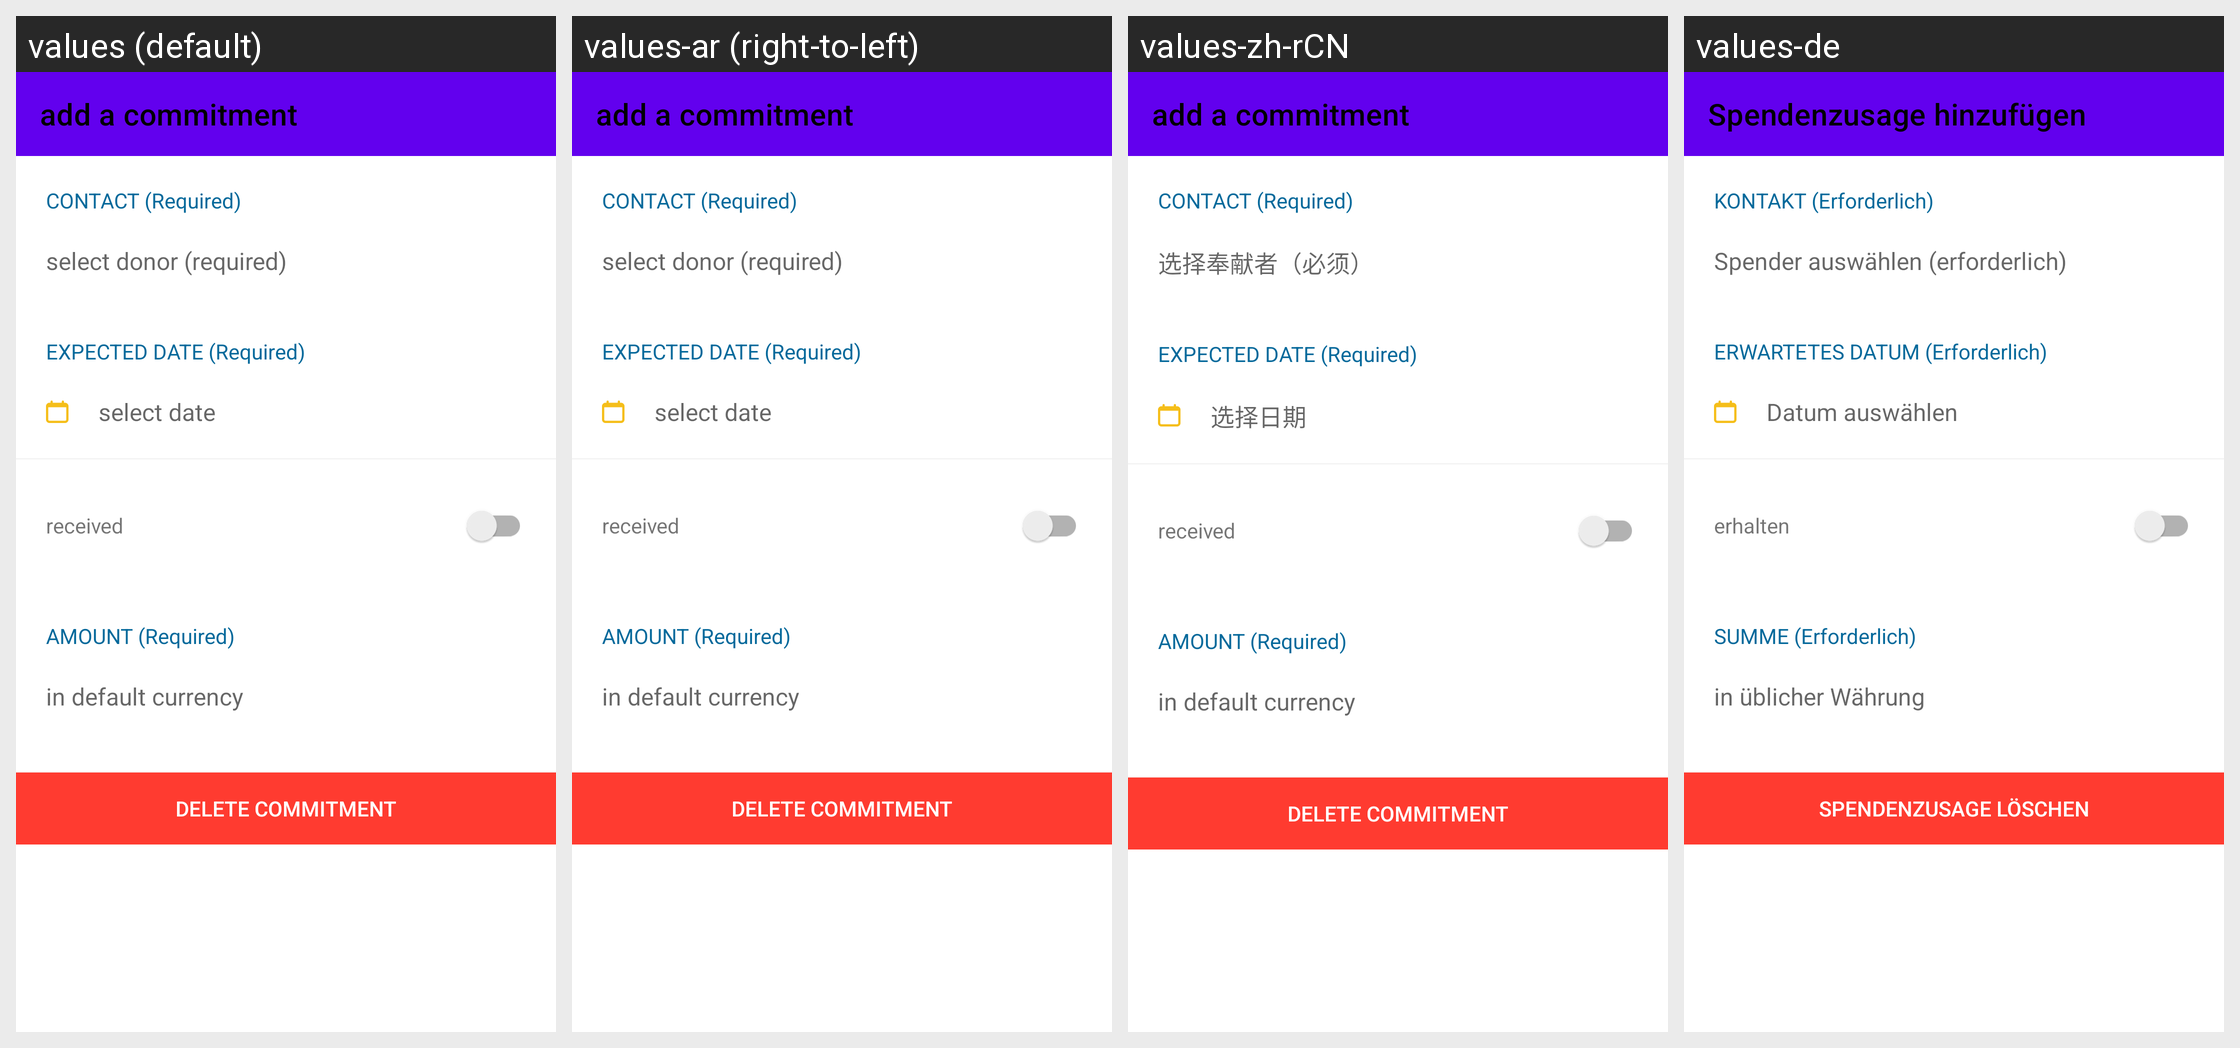

This grid shows one Android layout under several languages. Give, for every string resource on the screen, its name, the default text and each shown locale's text.
Android screen res/layout/fragment_add_commitment.xml rendered under 4 locales, left to right: values (default), values-ar (right-to-left), values-zh-rCN, values-de. Device: Nexus 5 (rendered at 1080×1920; each locale shown at half size, 540×960, under a caption strip naming it); theme Theme.MaterialComponents.DayNight.NoActionBar.
Other locales in the repository, not shown: values-de-rCH, values-es, values-fr-rFR, values-id, values-in, values-it, values-ko, values-nl, values-ru, values-th, values-tr.
Strings drawn on this screen, with the default value and each locale's value (text and hints the layout hard-codes, and strings that could not be matched under every locale, appear in the picture but are not listed):

add_commitment_title
  values: add a commitment
  values-ar: add a commitment  [not translated; the default value is used]
  values-zh-rCN: add a commitment  [not translated; the default value is used]
  values-de: Spendenzusage hinzufügen

add_commitment_contact_header
  values: CONTACT (Required)
  values-ar: CONTACT (Required)  [not translated; the default value is used]
  values-zh-rCN: CONTACT (Required)  [not translated; the default value is used]
  values-de: KONTAKT (Erforderlich)

donation_add_donation_details_select_donor
  values: select donor (required)
  values-ar: select donor (required)  [not translated; the default value is used]
  values-zh-rCN: 选择奉献者（必须）
  values-de: Spender auswählen (erforderlich)

add_commitment_expected_date_header
  values: EXPECTED DATE (Required)
  values-ar: EXPECTED DATE (Required)  [not translated; the default value is used]
  values-zh-rCN: EXPECTED DATE (Required)  [not translated; the default value is used]
  values-de: ERWARTETES DATUM (Erforderlich)

donation_add_donation_date_hint
  values: select date
  values-ar: select date  [not translated; the default value is used]
  values-zh-rCN: 选择日期
  values-de: Datum auswählen

add_commitment_received_header
  values: received
  values-ar: received  [not translated; the default value is used]
  values-zh-rCN: received  [not translated; the default value is used]
  values-de: erhalten

add_commitment_amount_header
  values: AMOUNT (Required)
  values-ar: AMOUNT (Required)  [not translated; the default value is used]
  values-zh-rCN: AMOUNT (Required)  [not translated; the default value is used]
  values-de: SUMME (Erforderlich)

add_commitment_amount_hint
  values: in default currency
  values-ar: in default currency  [not translated; the default value is used]
  values-zh-rCN: in default currency  [not translated; the default value is used]
  values-de: in üblicher Währung

add_commitment_delete_commitment_label
  values: Delete Commitment
  values-ar: Delete Commitment  [not translated; the default value is used]
  values-zh-rCN: Delete Commitment  [not translated; the default value is used]
  values-de: Spendenzusage löschen
